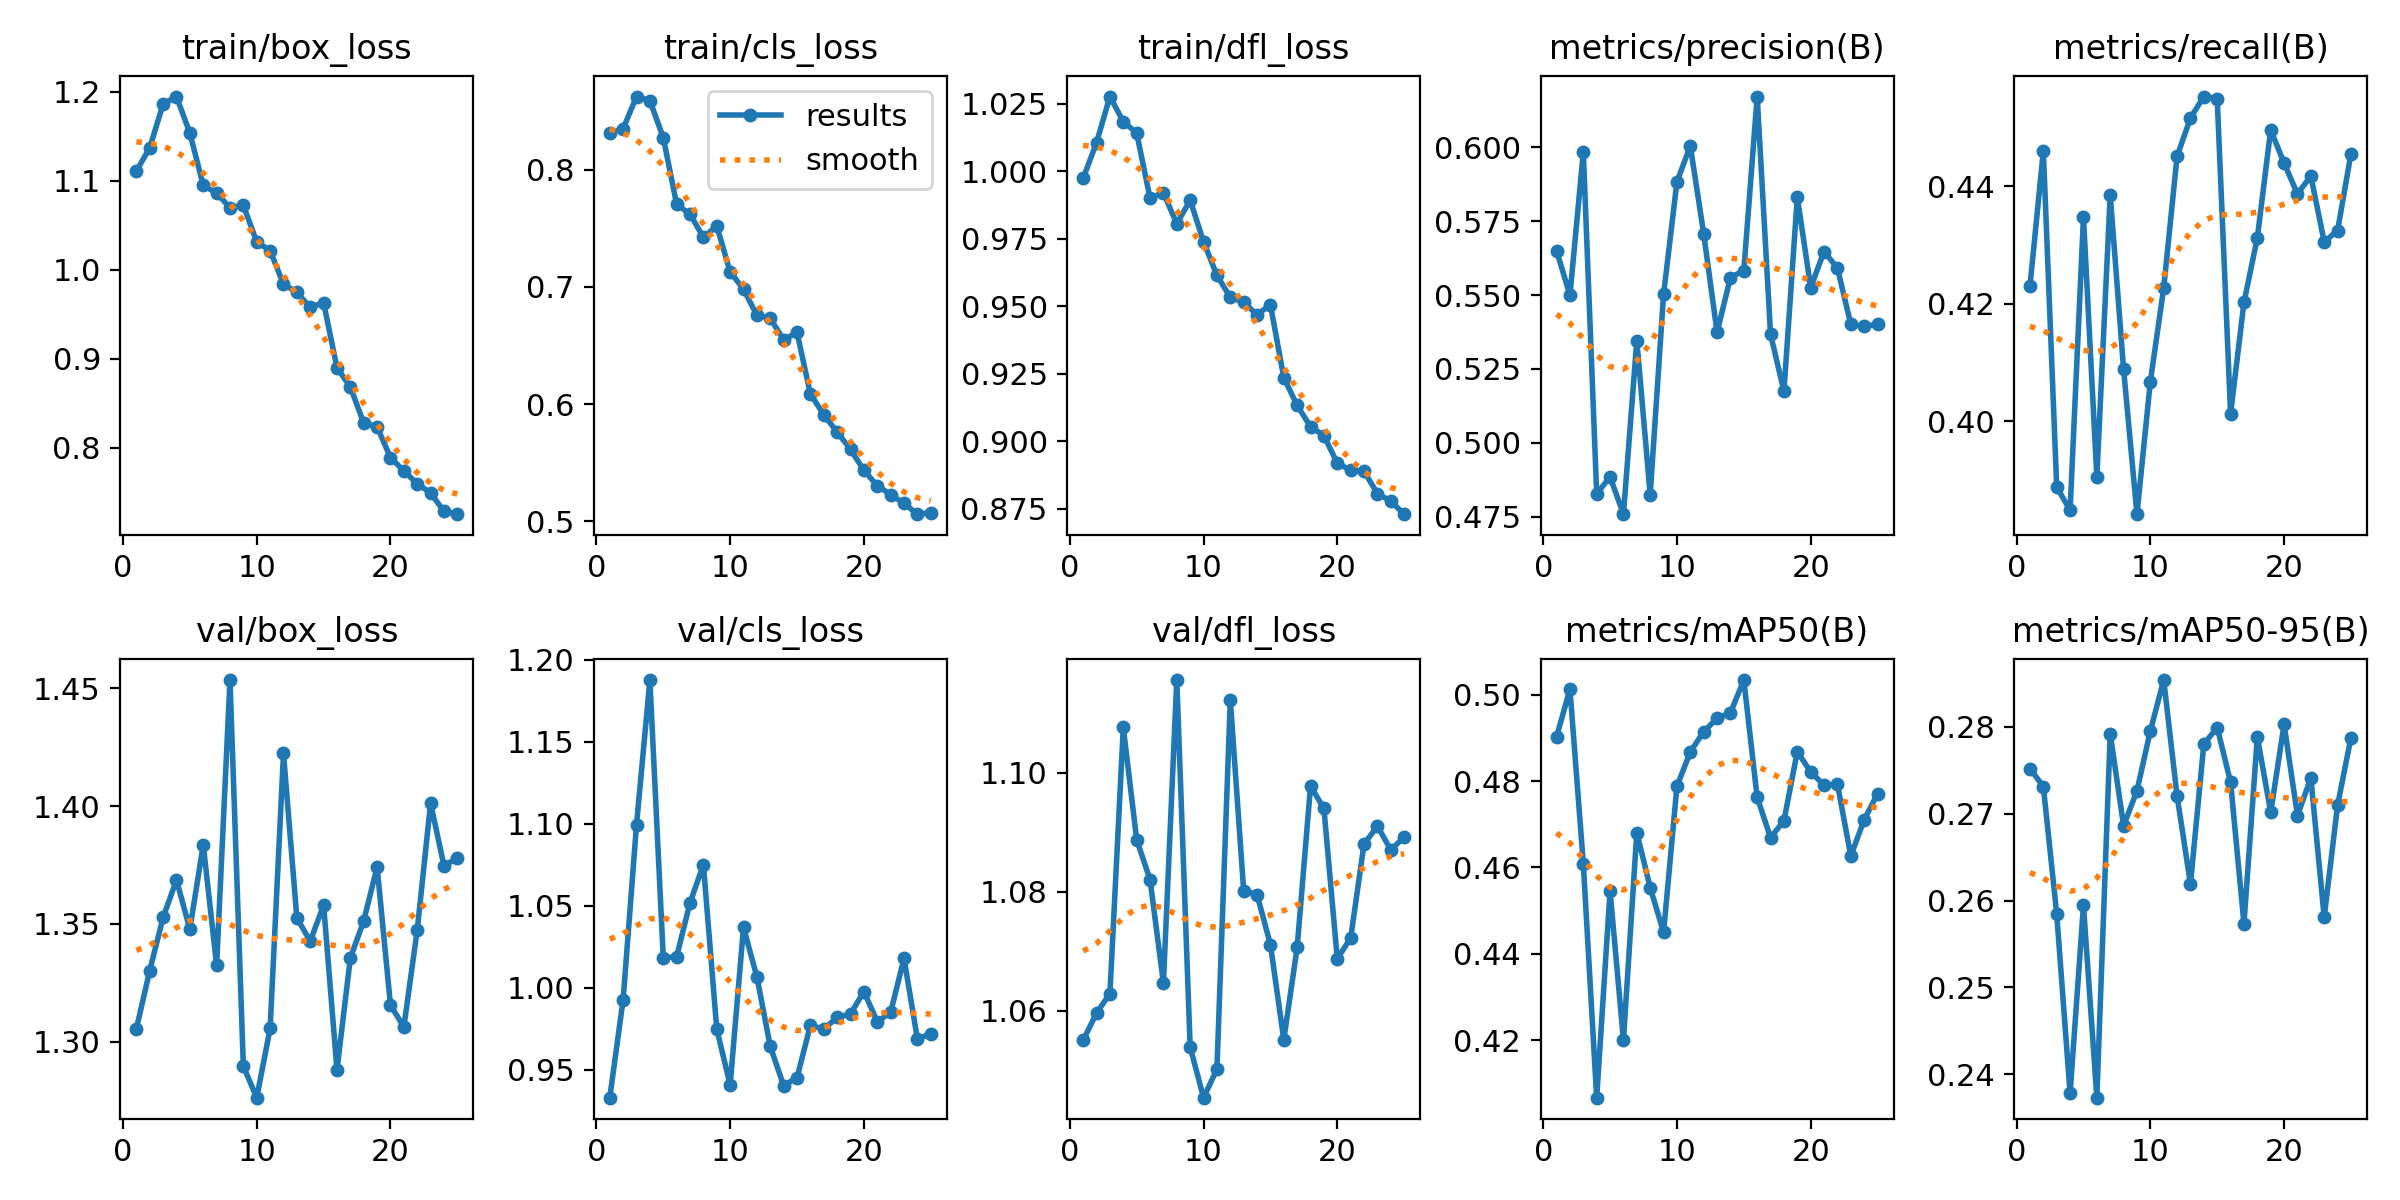

Values plotted in this chart, from the file beside it:
epoch, time, train/box_loss, train/cls_loss, train/dfl_loss, metrics/precision(B), metrics/recall(B), metrics/mAP50(B), metrics/mAP50-95(B), val/box_loss, val/cls_loss, val/dfl_loss, lr/pg0, lr/pg1, lr/pg2
1, 62.63, 1.111, 0.8314, 0.9975, 0.565, 0.423, 0.4902, 0.2752, 1.305, 0.9331, 1.055, 0.0004123, 0.0004123, 0.0004123
2, 108.3, 1.137, 0.8349, 1.011, 0.55, 0.446, 0.5013, 0.2731, 1.33, 0.9929, 1.06, 0.0007961, 0.0007961, 0.0007961
3, 154.2, 1.186, 0.8623, 1.028, 0.5984, 0.3888, 0.4608, 0.2585, 1.353, 1.099, 1.063, 0.001147, 0.001147, 0.001147
4, 198.2, 1.195, 0.8588, 1.018, 0.4827, 0.3849, 0.4067, 0.2378, 1.369, 1.188, 1.108, 0.001102, 0.001102, 0.001102
5, 242.2, 1.153, 0.8272, 1.014, 0.4885, 0.4347, 0.4545, 0.2595, 1.348, 1.018, 1.089, 0.001052, 0.001052, 0.001052
6, 284.9, 1.095, 0.7704, 0.9901, 0.4759, 0.3905, 0.42, 0.2373, 1.384, 1.019, 1.082, 0.001002, 0.001002, 0.001002
7, 329.8, 1.086, 0.7619, 0.9921, 0.5346, 0.4385, 0.4681, 0.2792, 1.332, 1.052, 1.065, 0.000953, 0.000953, 0.000953
8, 371.3, 1.07, 0.7422, 0.9806, 0.4825, 0.4088, 0.4553, 0.2686, 1.454, 1.075, 1.116, 0.0009035, 0.0009035, 0.0009035
9, 412.8, 1.072, 0.7519, 0.9893, 0.5502, 0.3842, 0.445, 0.2726, 1.289, 0.9749, 1.054, 0.000854, 0.000854, 0.000854
10, 454.4, 1.031, 0.7127, 0.974, 0.5883, 0.4067, 0.4787, 0.2795, 1.276, 0.941, 1.045, 0.0008045, 0.0008045, 0.0008045
11, 496.2, 1.021, 0.698, 0.9615, 0.6005, 0.4227, 0.4868, 0.2854, 1.306, 1.037, 1.05, 0.000755, 0.000755, 0.000755
12, 539, 0.9836, 0.6756, 0.9534, 0.5708, 0.4451, 0.4914, 0.272, 1.422, 1.007, 1.112, 0.0007055, 0.0007055, 0.0007055
13, 580.7, 0.9744, 0.6731, 0.9516, 0.5374, 0.4516, 0.4945, 0.2619, 1.352, 0.9643, 1.08, 0.000656, 0.000656, 0.000656
14, 622.7, 0.9575, 0.6548, 0.9469, 0.5559, 0.4552, 0.4958, 0.278, 1.343, 0.9405, 1.08, 0.0006065, 0.0006065, 0.0006065
15, 665.8, 0.9628, 0.6611, 0.9507, 0.5583, 0.4549, 0.5034, 0.2799, 1.358, 0.9452, 1.071, 0.000557, 0.000557, 0.000557
16, 709.2, 0.8895, 0.6087, 0.9236, 0.6172, 0.4012, 0.4762, 0.2736, 1.288, 0.9772, 1.055, 0.0005075, 0.0005075, 0.0005075
17, 750.4, 0.8681, 0.5909, 0.9134, 0.5367, 0.4202, 0.4669, 0.2573, 1.335, 0.9749, 1.071, 0.000458, 0.000458, 0.000458
18, 791.8, 0.8274, 0.5761, 0.9055, 0.5175, 0.4312, 0.4708, 0.2788, 1.351, 0.9821, 1.098, 0.0004085, 0.0004085, 0.0004085
19, 832.7, 0.8232, 0.5614, 0.9022, 0.5832, 0.4496, 0.4868, 0.2701, 1.374, 0.9841, 1.094, 0.000359, 0.000359, 0.000359
20, 873.6, 0.7887, 0.5433, 0.8919, 0.5525, 0.4439, 0.4821, 0.2803, 1.315, 0.9978, 1.069, 0.0003095, 0.0003095, 0.0003095
21, 915.2, 0.7735, 0.5305, 0.8894, 0.5647, 0.4387, 0.479, 0.2698, 1.306, 0.9794, 1.072, 0.00026, 0.00026, 0.00026
22, 956.7, 0.7594, 0.5227, 0.8889, 0.5592, 0.4417, 0.4793, 0.2741, 1.347, 0.985, 1.088, 0.0002105, 0.0002105, 0.0002105
23, 998.8, 0.7489, 0.5153, 0.8807, 0.5401, 0.4305, 0.4627, 0.2581, 1.401, 1.018, 1.091, 0.000161, 0.000161, 0.000161
24, 1040, 0.7284, 0.5061, 0.8779, 0.5394, 0.4324, 0.471, 0.271, 1.375, 0.969, 1.087, 0.0001115, 0.0001115, 0.0001115
25, 1081, 0.7251, 0.5074, 0.8731, 0.5401, 0.4455, 0.477, 0.2787, 1.378, 0.972, 1.089, 6.2e-05, 6.2e-05, 6.2e-05
